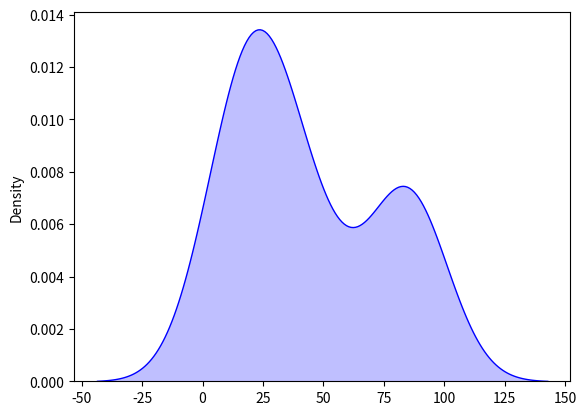

Recreate this plot in Python.
#distribution.py

import matplotlib.pyplot as plt
import seaborn as sns
import random

data_pts = list(random.choices(range(100), k=30))

def make_kde(data_pts: list) -> 'plot':
    sns.kdeplot(data = data_pts, fill = True, color = 'blue')
    plt.show()


if __name__ == '__main__':
    make_kde(data_pts)

#use this for probability:
#https://docs.scipy.org/doc/scipy/reference/generated/scipy.stats.lognorm.html
